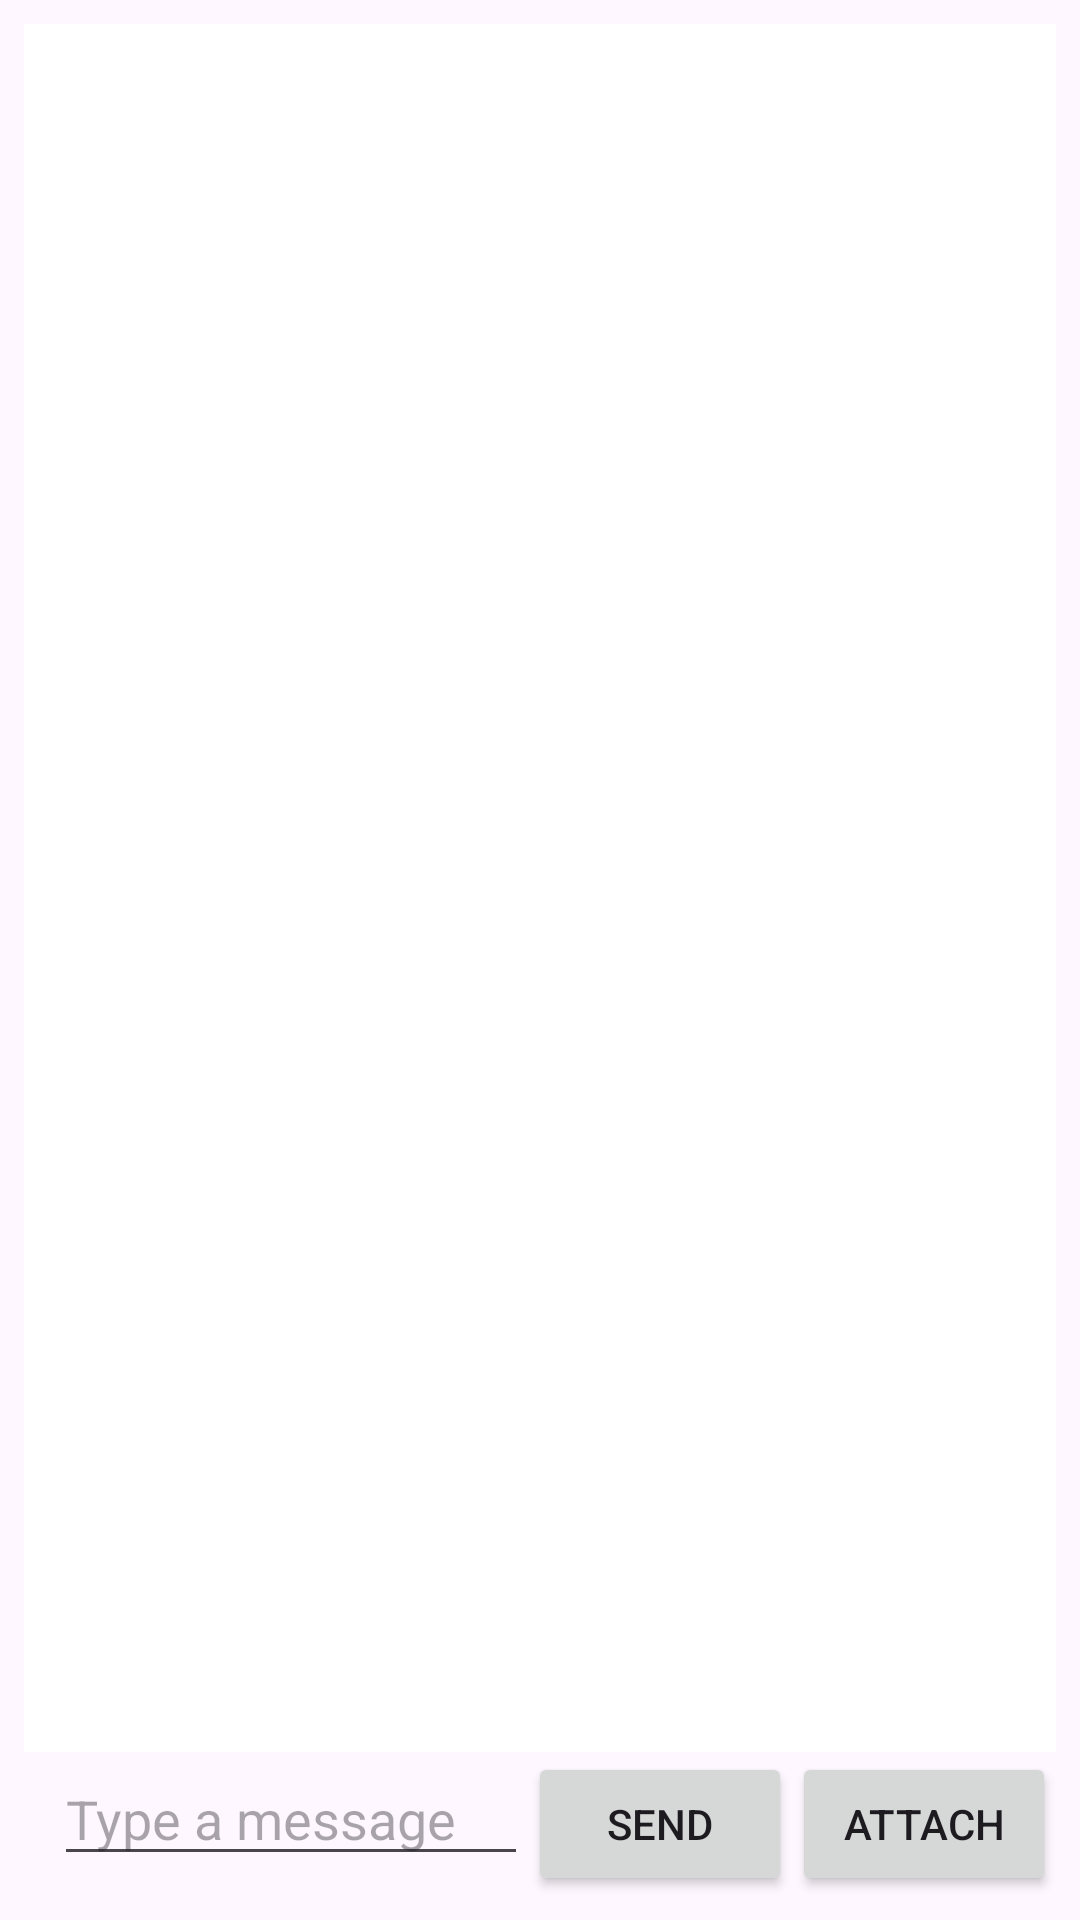

Android layout source for this screen:
<!-- AndroidManifest.xml: application theme Theme.NearByChat -->
<!-- res/layout/fragment_chat.xml -->
<?xml version="1.0" encoding="utf-8"?>
<FrameLayout xmlns:android="http://schemas.android.com/apk/res/android"
    xmlns:tools="http://schemas.android.com/tools"

    android:layout_width="match_parent"
    android:layout_height="wrap_content"
    android:orientation="horizontal"
    android:padding="8dp"
    tools:context=".ChatApplication">

    <RelativeLayout
        android:layout_width="match_parent"
        android:layout_height="match_parent"
        android:layout_above="@+id/bottomNavigationView">
        <ListView
            android:id="@+id/chatListView"
            android:layout_width="match_parent"
            android:layout_height="match_parent"
            android:layout_above="@id/linearLayout"
            android:divider="@android:color/darker_gray"
            android:dividerHeight="1dp"
            android:padding="8dp"
            android:scrollbars="vertical"
            android:background="@android:color/white"
            android:transcriptMode="alwaysScroll"
            android:stackFromBottom="true"
            android:cacheColorHint="@android:color/transparent" />

        <LinearLayout
            android:id="@+id/linearLayout"
            android:layout_width="match_parent"
            android:layout_height="wrap_content"
            android:layout_alignParentBottom="true"
            android:orientation="horizontal">
            <ImageView
                android:id="@+id/imageView"
                android:layout_width="10dp"
                android:layout_height="10dp"
                android:scaleType="centerCrop" />
            <EditText
                android:id="@+id/messageEditText"
                android:layout_width="0dp"
                android:layout_height="wrap_content"
                android:layout_weight="1"
                android:hint="Type a message"
                android:maxLines="1"
                android:inputType="text" />

            <Button
                android:id="@+id/sendButton"
                android:layout_width="wrap_content"
                android:layout_height="wrap_content"
                android:text="Send" />

            <Button
                android:id="@+id/attachButton"
                android:layout_width="wrap_content"
                android:layout_height="wrap_content"
                android:text="Attach" />

        </LinearLayout>



    </RelativeLayout>

</FrameLayout>
<!-- resources referenced by this layout -->
<resources>
  <style name="Theme.NearByChat" parent="Base.Theme.NearByChat" />
  <style name="Base.Theme.NearByChat" parent="Theme.Material3.DayNight.NoActionBar">
          
          
      </style>
</resources>
